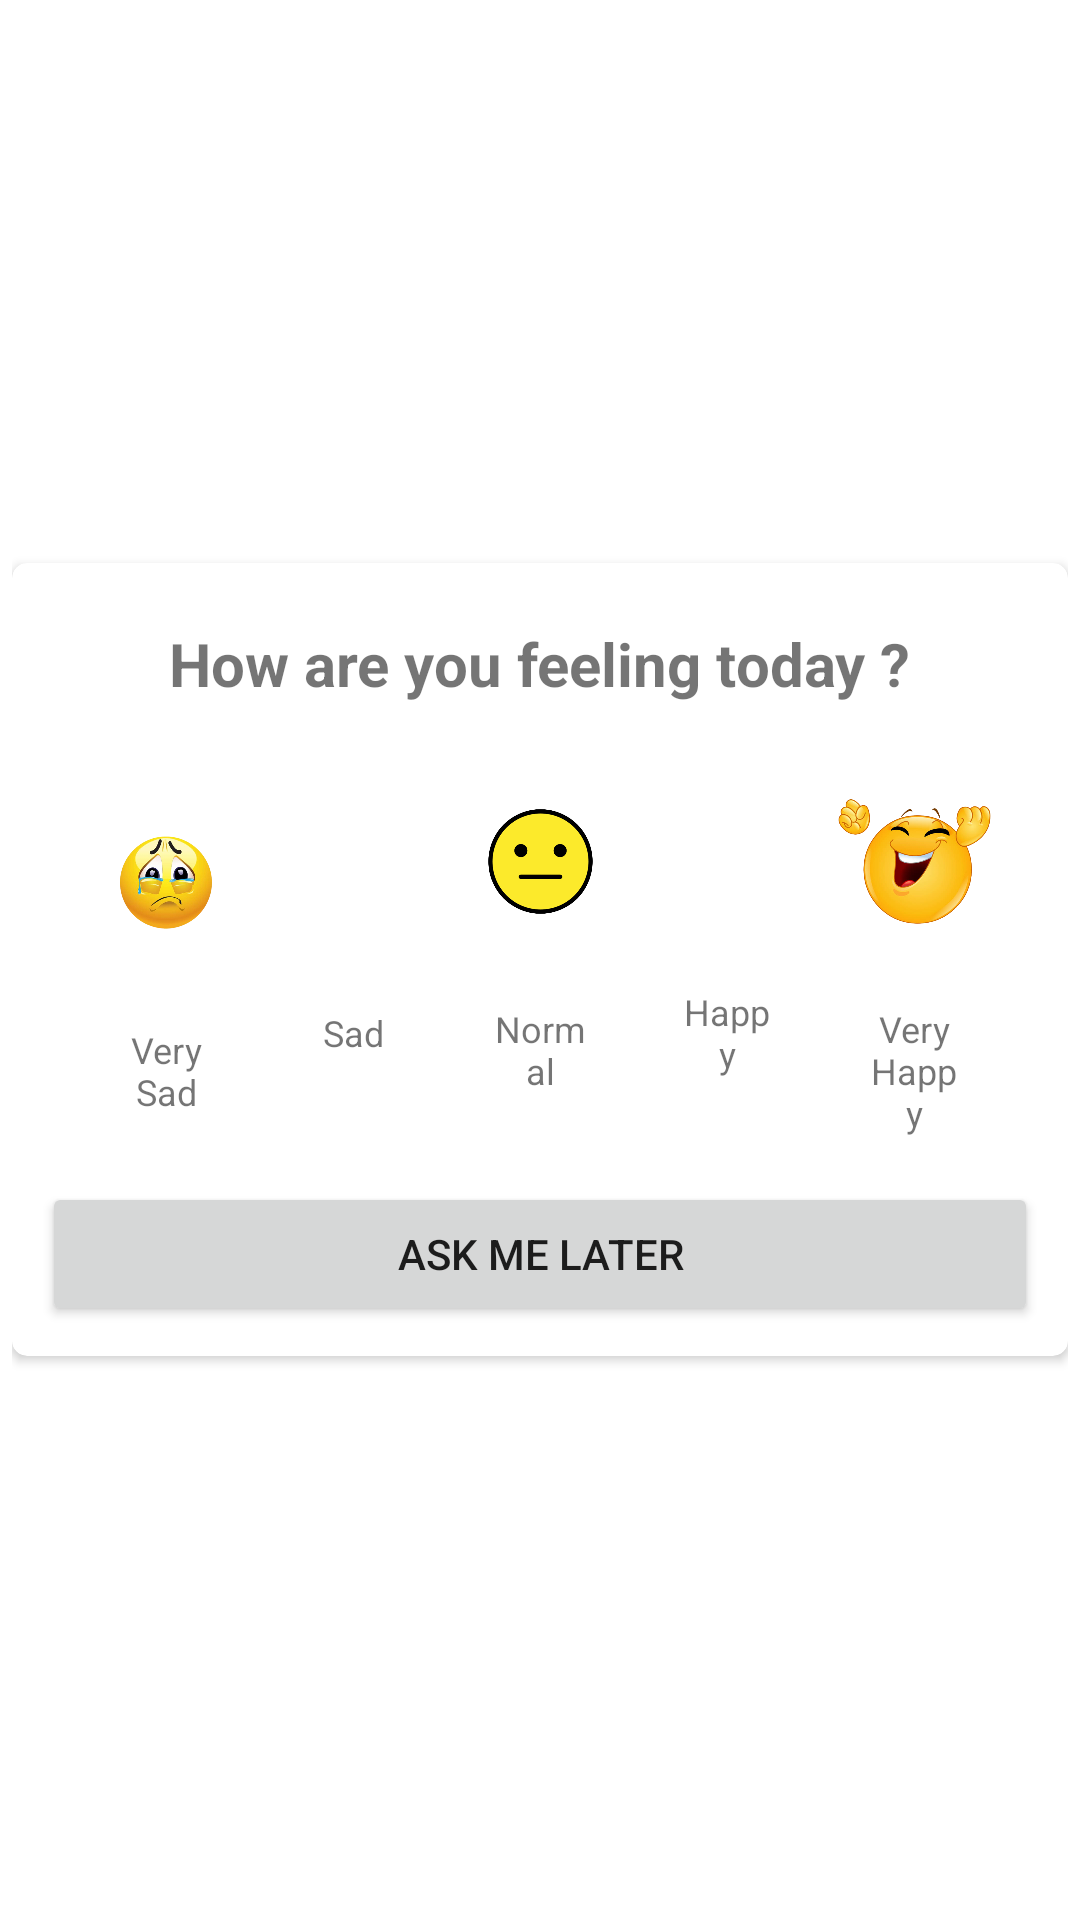

Write the Android layout XML for this screen, with the resource values it uses.
<!-- AndroidManifest.xml: application theme Theme.ActivitiesTracker -->
<!-- res/layout/popup_window.xml -->
<?xml version="1.0" encoding="utf-8"?>
<RelativeLayout
    xmlns:android="http://schemas.android.com/apk/res/android"
    android:layout_width="wrap_content"
    android:layout_height="wrap_content"
    xmlns:app="http://schemas.android.com/apk/res-auto"
    android:padding="4dp"
    android:background="@null">

    <androidx.cardview.widget.CardView
        android:layout_centerInParent="true"
        android:layout_width="match_parent"
        android:layout_height="wrap_content"
        app:cardCornerRadius="5dp">

        <LinearLayout
            android:padding="10dp"
            android:layout_width="match_parent"
            android:layout_height="match_parent"
            android:orientation="vertical">

            <TextView
                android:id="@+id/titleText"
                android:layout_gravity="center"
                android:layout_width="wrap_content"
                android:layout_height="wrap_content"
                android:text="How are you feeling today ?"
                android:textSize="20sp"
                android:textStyle="bold"
                android:padding="10dp"/>
            <LinearLayout
                android:layout_width="match_parent"
                android:layout_height="wrap_content"
                android:orientation="horizontal"
                android:layout_marginHorizontal="10dp"
                android:weightSum="5">
                <LinearLayout
                    android:id="@+id/vsad"
                    android:layout_width="95dp"
                    android:layout_height="wrap_content"
                    android:orientation="vertical"
                    android:layout_margin="5dp"
                    android:layout_gravity="center"
                    android:layout_weight="1">
                    <ImageView
                        android:layout_width="match_parent"
                        android:layout_height="75dp"
                        android:src="@drawable/verysadd"
                        />
                    <TextView
                        android:layout_width="match_parent"
                        android:layout_height="wrap_content"
                        android:textAlignment="center"
                        android:padding="10dp"
                        android:textSize="12sp"
                        android:text="Very Sad"
                        />
                </LinearLayout>
                <LinearLayout
                    android:id="@+id/sad"
                    android:layout_width="95dp"
                    android:layout_height="wrap_content"
                    android:orientation="vertical"
                    android:layout_margin="5dp"
                    android:layout_gravity="center"
                    android:layout_weight="1">
                    <ImageView
                        android:layout_width="match_parent"
                        android:layout_height="50dp"
                        android:src="@drawable/sad"
                        />
                    <TextView
                        android:layout_width="match_parent"
                        android:layout_height="wrap_content"
                        android:textAlignment="center"
                        android:padding="10dp"
                        android:textSize="12sp"
                        android:text="Sad"
                        />
                </LinearLayout>
                <LinearLayout
                    android:id="@+id/nom"
                    android:layout_width="95dp"
                    android:layout_height="wrap_content"
                    android:orientation="vertical"
                    android:layout_margin="5dp"
                    android:layout_weight="1">
                    <ImageView
                        android:layout_width="match_parent"
                        android:layout_height="75dp"
                        android:src="@drawable/neutrall"
                        />
                    <TextView
                        android:layout_width="match_parent"
                        android:layout_height="wrap_content"
                        android:textAlignment="center"
                        android:padding="10dp"
                        android:textSize="12sp"
                        android:text="Normal"
                        />
                </LinearLayout>
                <LinearLayout
                    android:id="@+id/happy"
                    android:layout_width="95dp"
                    android:layout_height="wrap_content"
                    android:orientation="vertical"
                    android:layout_margin="5dp"
                    android:layout_gravity="center"
                    android:layout_weight="1">
                    <ImageView
                        android:layout_width="match_parent"
                        android:layout_height="50dp"
                        android:src="@drawable/smile"
                        />
                    <TextView
                        android:layout_width="match_parent"
                        android:layout_height="wrap_content"
                        android:textAlignment="center"
                        android:padding="10dp"
                        android:textSize="12sp"
                        android:text="Happy"
                        />
                </LinearLayout>
                <LinearLayout
                    android:id="@+id/vhappy"
                    android:layout_width="95dp"
                    android:layout_height="wrap_content"
                    android:orientation="vertical"
                    android:layout_margin="5dp"
                    android:layout_weight="1">
                    <ImageView
                        android:layout_width="match_parent"
                        android:layout_height="75dp"
                        android:src="@drawable/veryhappyy"
                        />
                    <TextView
                        android:layout_width="match_parent"
                        android:layout_height="wrap_content"
                        android:textAlignment="center"
                        android:padding="10dp"
                        android:textSize="12sp"
                        android:text="Very Happy"
                        />
                </LinearLayout>




            </LinearLayout>

            <Button
                android:id="@+id/window_close"
                android:layout_width="match_parent"
                android:layout_height="wrap_content"
                android:text="Ask Me later" />

        </LinearLayout>

    </androidx.cardview.widget.CardView>

</RelativeLayout>
<!-- resources referenced by this layout -->
<resources>
  <!-- drawable neutrall: png bitmap (drawable, 27885 bytes) -->
  <!-- drawable veryhappyy: png bitmap (drawable, 175668 bytes) -->
  <!-- drawable verysadd: png bitmap (drawable, 150801 bytes) -->
  <style name="Theme.ActivitiesTracker" parent="Theme.MaterialComponents.Light">
          
          <item name="colorPrimary">@color/purple_500</item>
          <item name="colorPrimaryVariant">@color/purple_700</item>
          <item name="colorOnPrimary">@color/white</item>
          
          <item name="colorSecondary">@color/teal_200</item>
          <item name="colorSecondaryVariant">@color/teal_700</item>
          <item name="colorOnSecondary">@color/black</item>
          
          <item name="android:statusBarColor" tools:targetApi="l">?attr/colorPrimaryVariant</item>
          
      </style>
  <color name="purple_500">#FFA500</color>
  <color name="purple_700">#FFA500</color>
  <color name="white">#ffffff</color>
  <color name="teal_200">#FFA500</color>
  <color name="teal_700">#FFA500</color>
  <color name="black">#FFA500</color>
</resources>
